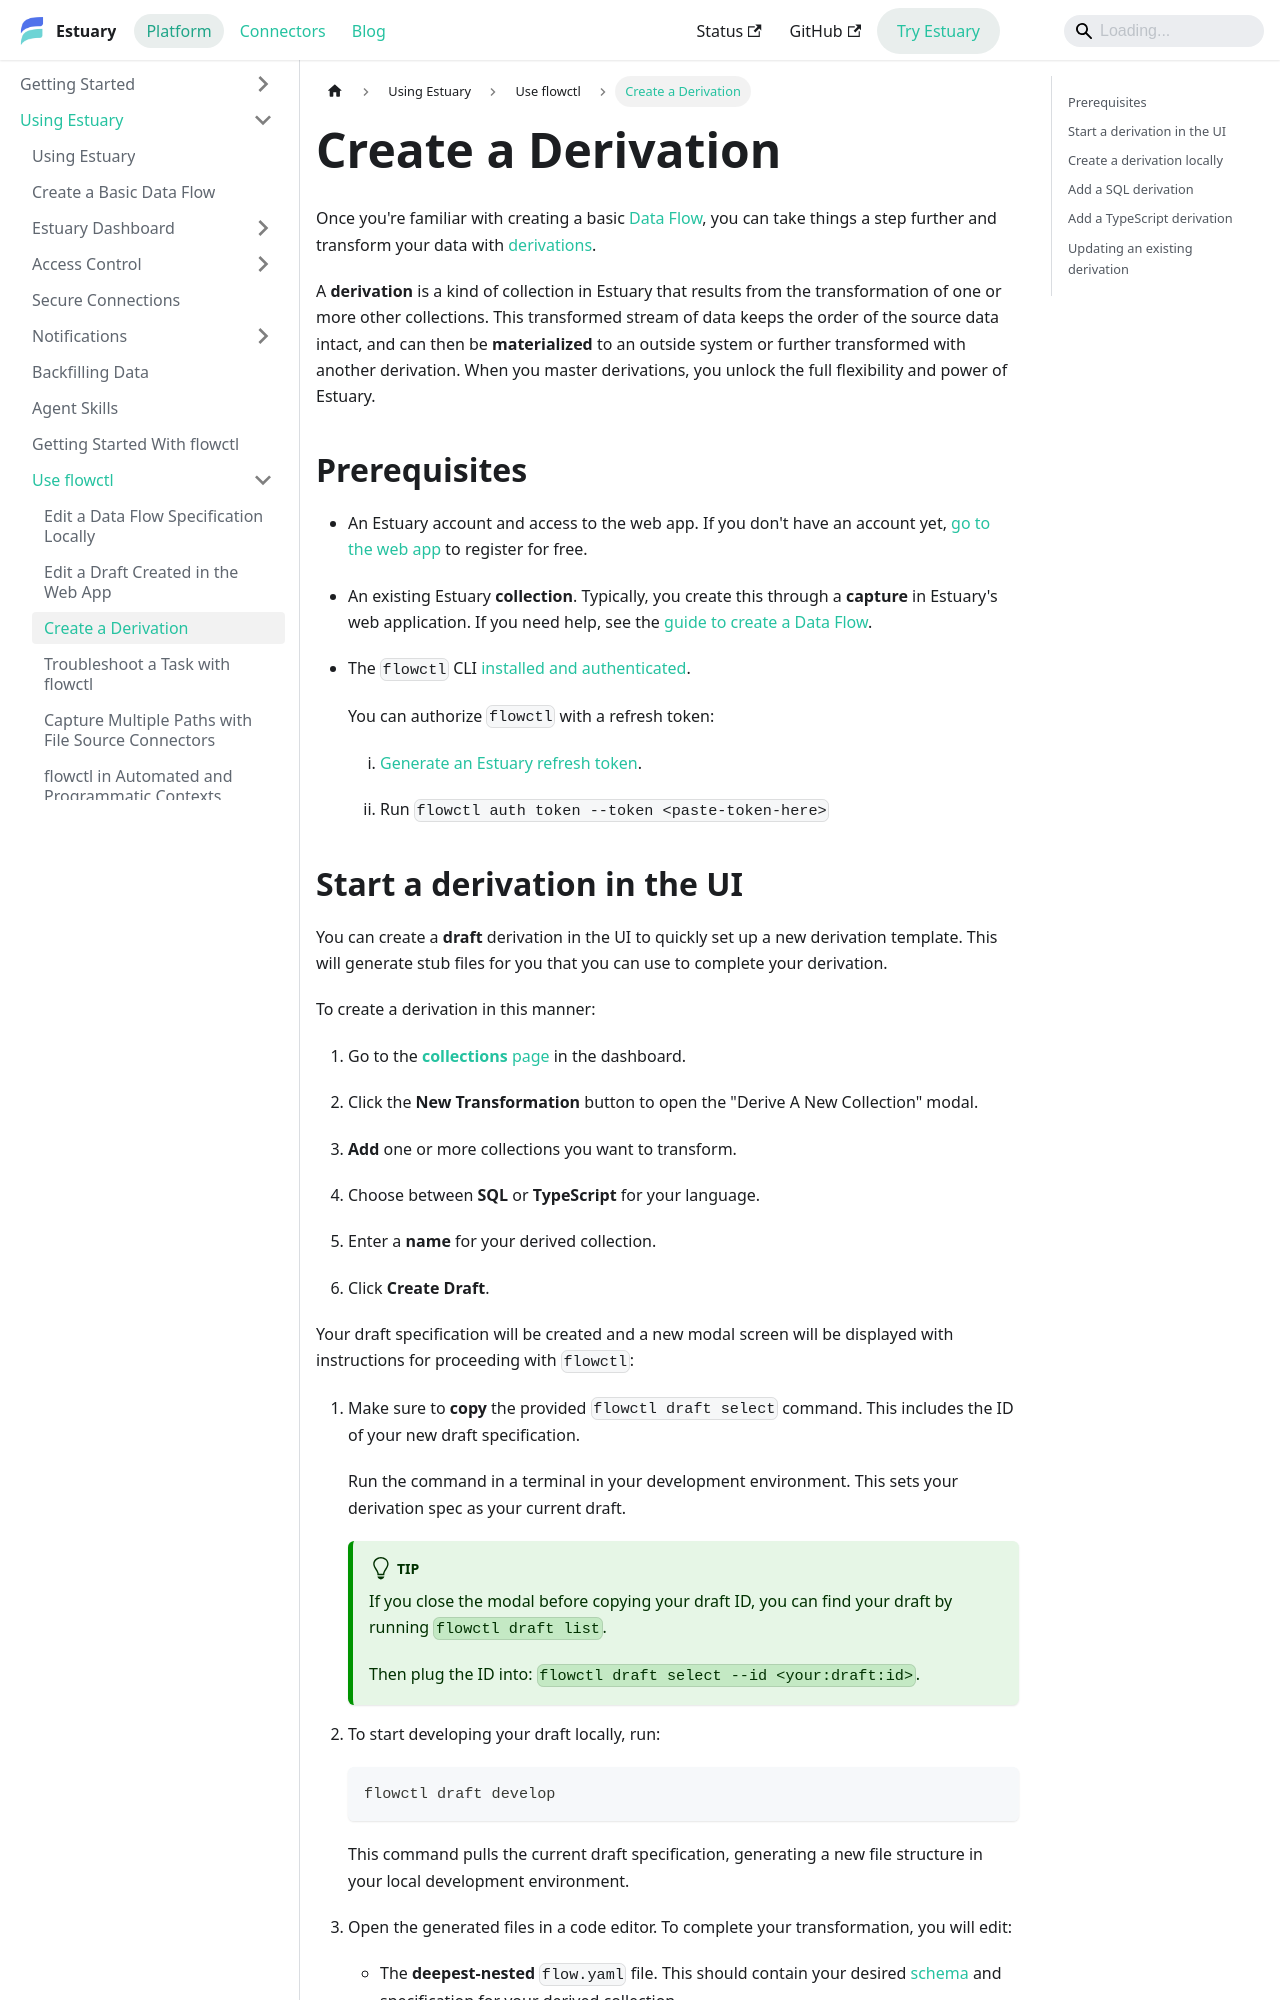

repository: estuary/flow · page: guides/flowctl/create-derivation/index.html · generator: docusaurus

---
sidebar_position: 3
description: Create Estuary derivations by developing a draft from the dashboard or starting locally with flowctl. Work with flow.yaml spec files and transform data with SQL or TypeScript logic.
---

# Create a Derivation

Once you're familiar with creating a basic [Data Flow](../../concepts/README.md#essential-concepts), you can take things a step further
and transform your data with [derivations](../../concepts/derivations.md).

A **derivation** is a kind of collection in Estuary that results from the transformation of one or more other collections.
This transformed stream of data keeps the order of the source data intact,
and can then be **materialized** to an outside system or further transformed with another derivation.
When you master derivations, you unlock the full flexibility and power of Estuary.

## Prerequisites

* An Estuary account and access to the web app.
If you don't have an account yet, [go to the web app](https://dashboard.estuary.dev) to register for free.

* An existing Estuary **collection**. Typically, you create this through a **capture** in Estuary's web application.
If you need help, see the [guide to create a Data Flow](../create-dataflow.md).

* The `flowctl` CLI [installed and authenticated](/guides/get-started-with-flowctl).

   You can authorize `flowctl` with a refresh token:

   1. [Generate an Estuary refresh token](/guides/how_to_generate_refresh_token).

   2. Run `flowctl auth token --token <paste-token-here>`
